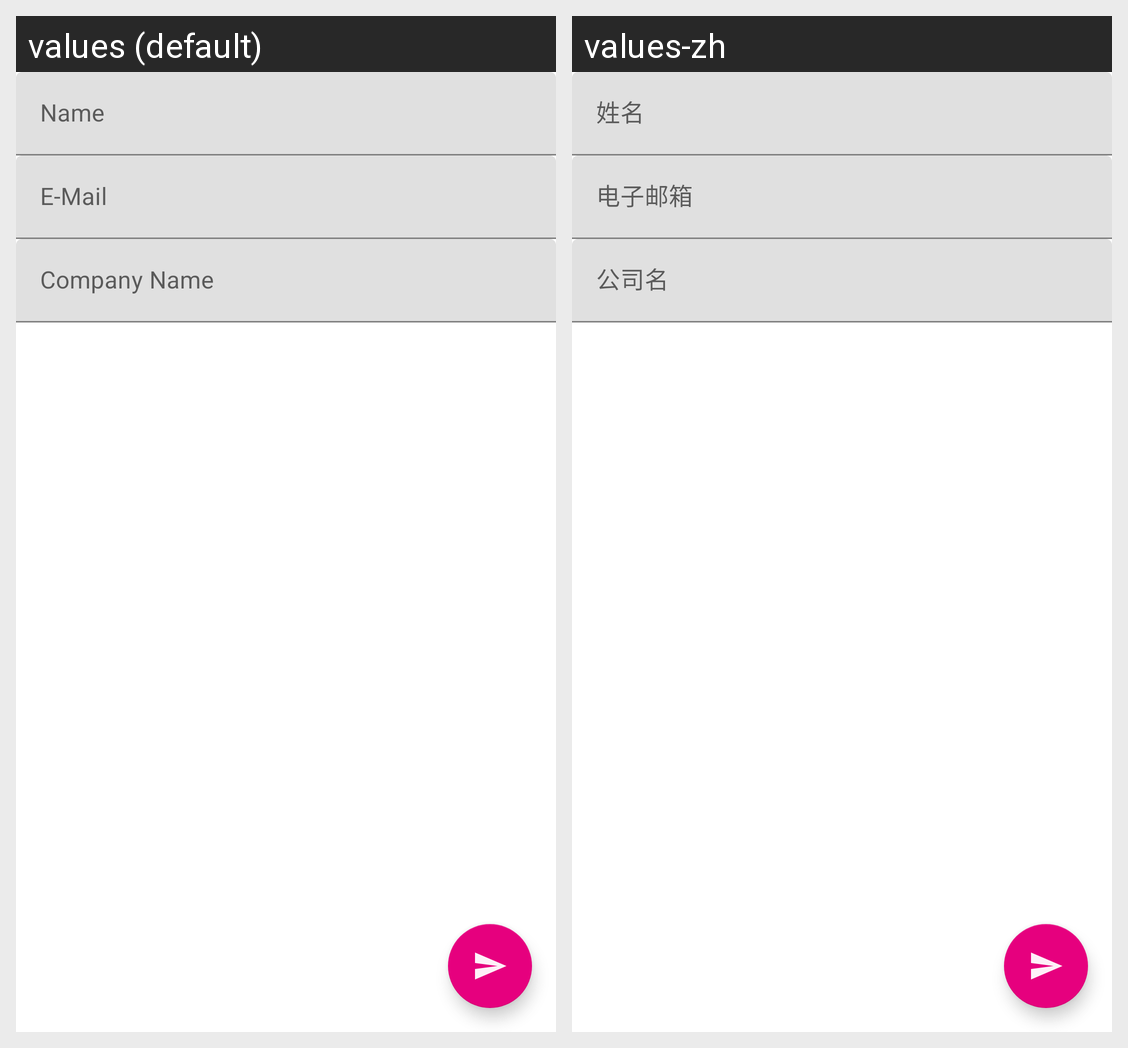

Strings drawn on this Android screen and how each of the app's shown locales translates them:
Android screen res/layout/fragment_request_user_data.xml rendered under 2 locales, left to right: values (default), values-zh. Device: Nexus 5 (rendered at 1080×1920; each locale shown at half size, 540×960, under a caption strip naming it); theme AppTheme.
Strings drawn on this screen, with the default value and each locale's value (text and hints the layout hard-codes, and strings that could not be matched under every locale, appear in the picture but are not listed):

LicenseManager_username
  values: Name
  values-zh: 姓名

LicenseManager_eMail
  values: E-Mail
  values-zh: 电子邮箱

LicenseManager_companyName
  values: Company Name
  values-zh: 公司名
